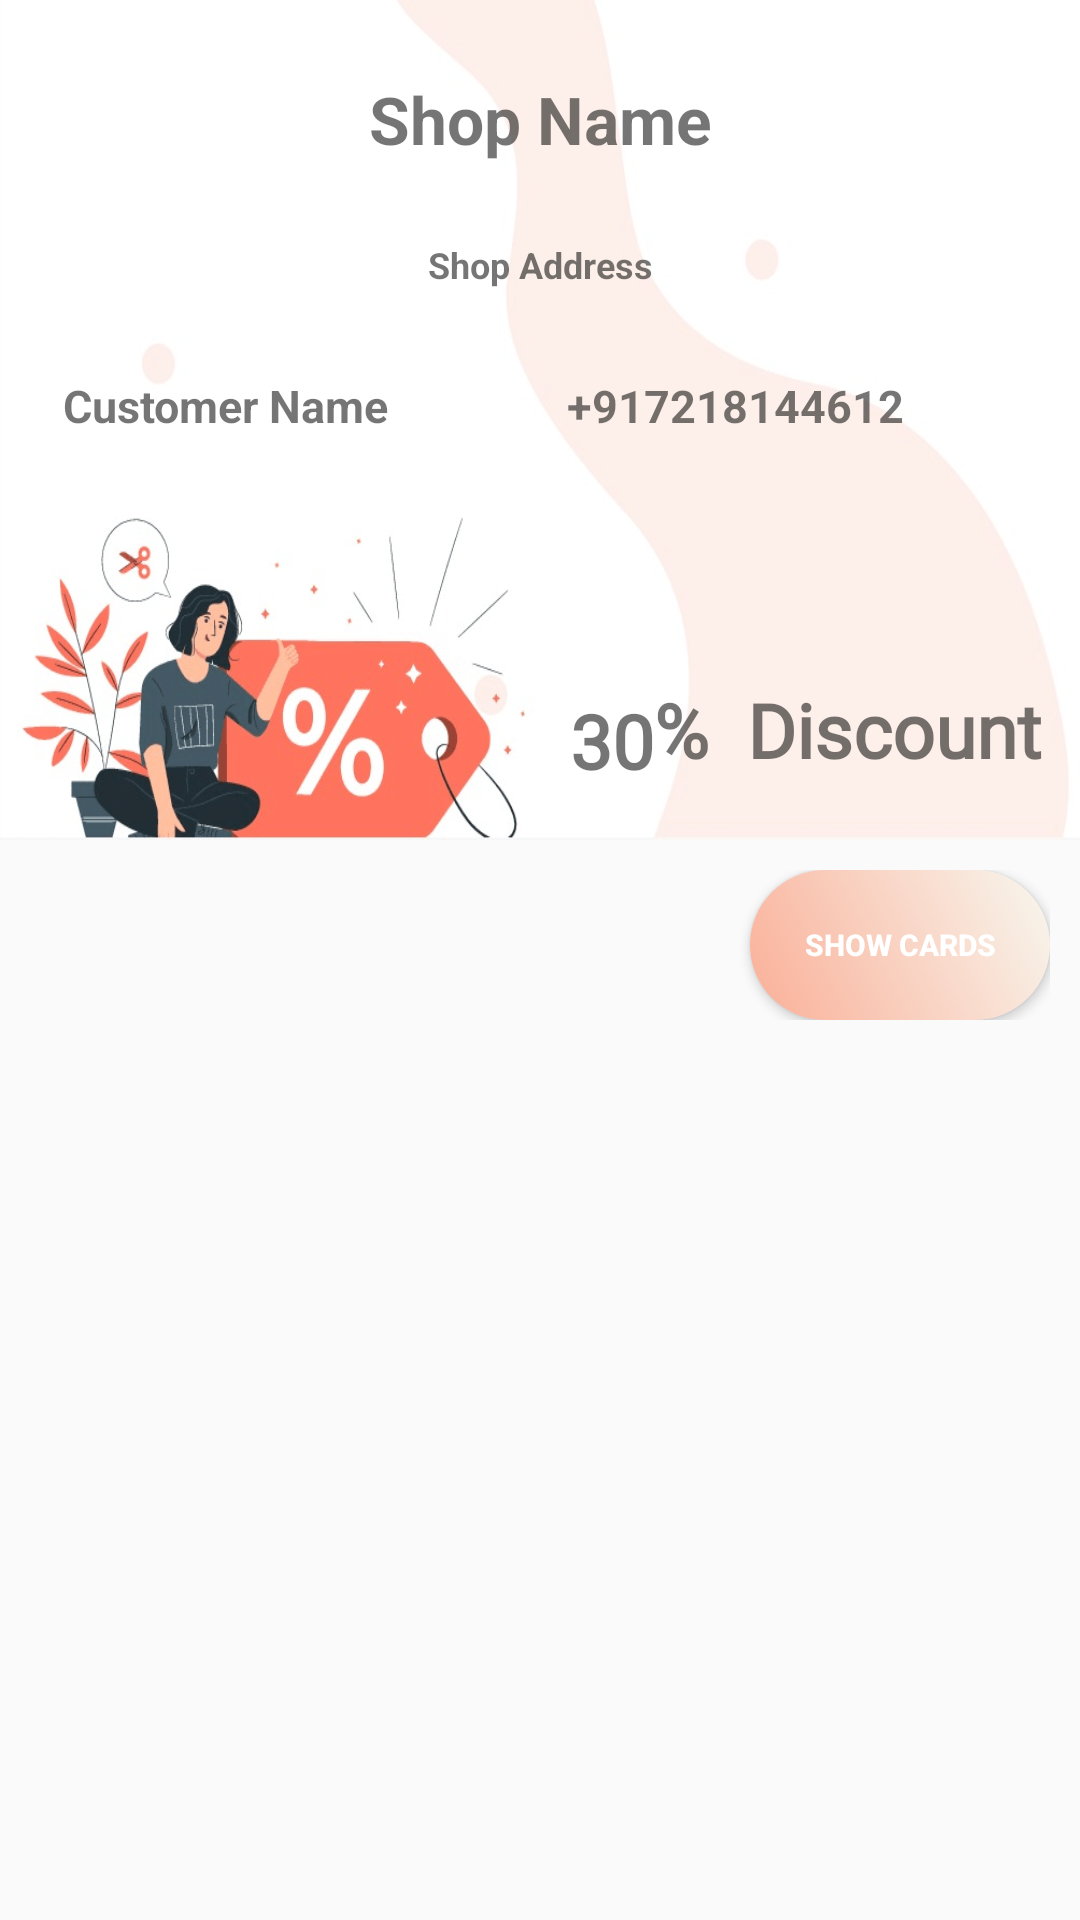

Android layout source for this screen:
<!-- AndroidManifest.xml: application theme AppTheme -->
<!-- res/layout/dialog_discount_card.xml -->
<?xml version="1.0" encoding="utf-8"?>
<LinearLayout xmlns:android="http://schemas.android.com/apk/res/android"
    android:layout_width="match_parent"
    android:layout_height="wrap_content"
    android:orientation="vertical">

    <RelativeLayout
        android:layout_width="match_parent"
        android:layout_height="280dp">

        <ImageView
            android:layout_width="match_parent"
            android:layout_height="match_parent"
            android:background="@drawable/discount_card_background" />

        <TextView
            android:id="@+id/tvShopName"
            android:layout_width="match_parent"
            android:layout_height="wrap_content"
            android:layout_alignParentStart="true"
            android:layout_alignParentTop="true"
            android:layout_centerHorizontal="true"
            android:layout_marginTop="25dp"
            android:foregroundGravity="center"
            android:gravity="center"
            android:text="Shop Name"
            android:textSize="22dp"
            android:textStyle="bold" />

        <TextView
            android:id="@+id/tvShopAddress"
            android:layout_width="match_parent"
            android:layout_height="wrap_content"
            android:layout_alignParentStart="true"
            android:layout_alignParentTop="true"
            android:layout_alignParentEnd="true"
            android:layout_centerInParent="true"
            android:layout_marginTop="80dp"
            android:foregroundGravity="center"
            android:gravity="center"
            android:text="Shop Address"
            android:textSize="12dp"
            android:textStyle="bold" />

        <TextView
            android:id="@+id/tvCustomerName"
            android:layout_width="150dp"
            android:layout_height="wrap_content"
            android:layout_alignParentStart="true"
            android:layout_alignParentTop="true"
            android:layout_centerVertical="true"
            android:layout_marginTop="125dp"
            android:foregroundGravity="center"
            android:gravity="center"
            android:text="Customer Name"
            android:textSize="15dp"
            android:textStyle="bold" />

        <TextView
            android:id="@+id/tvCustomerPhone"
            android:layout_width="150dp"
            android:layout_height="wrap_content"
            android:layout_alignParentTop="true"
            android:layout_centerVertical="true"
            android:layout_marginStart="20dp"
            android:layout_marginTop="125dp"
            android:layout_toEndOf="@+id/tvCustomerName"
            android:foregroundGravity="center"
            android:gravity="center"
            android:text="+917218144612"
            android:textSize="15dp"
            android:textStyle="bold" />

        <TextView
            android:id="@+id/tvDiscount"
            android:layout_width="wrap_content"
            android:layout_height="wrap_content"
            android:layout_alignParentStart="true"
            android:layout_alignParentTop="true"
            android:layout_centerInParent="true"
            android:layout_centerVertical="true"
            android:layout_marginStart="190dp"
            android:layout_marginTop="230dp"
            android:fontFamily="@font/allura"
            android:foregroundGravity="center"
            android:gravity="center"
            android:text="30"
            android:textSize="25dp"
            android:textStyle="bold" />

        <TextView
            android:layout_width="wrap_content"
            android:layout_height="wrap_content"
            android:layout_alignParentBottom="true"
            android:layout_marginBottom="20dp"
            android:layout_toEndOf="@+id/tvDiscount"
            android:fontFamily="@font/alex_brush"
            android:foregroundGravity="center"
            android:gravity="center"
            android:text="%  Discount"
            android:textSize="25dp"
            android:textStyle="bold" />
    </RelativeLayout>

    <LinearLayout
        android:layout_width="match_parent"
        android:layout_height="wrap_content"
        android:layout_gravity="right"
        android:gravity="right"
        android:padding="10dp">

        <Button
            android:id="@+id/SHowCardsBTN"
            android:layout_width="100dp"
            android:layout_height="50dp"
            android:background="@drawable/button_gradiant"
            android:text="Show cards"
            android:textColor="@color/white"
            android:textSize="10dp"
            android:textStyle="bold" />
    </LinearLayout>
</LinearLayout>
<!-- resources referenced by this layout -->
<resources>
  <color name="white">#ffffff</color>
  <!-- drawable button_gradiant (drawable-xhdpi) -->
  <?xml version="1.0" encoding="utf-8"?>
  <shape xmlns:android="http://schemas.android.com/apk/res/android" android:shape="rectangle" >
      <gradient
          android:startColor="#FAAF97"
          android:endColor="#F8F7EF"
          android:angle="45"/>
      <corners android:radius="25dp"/>
  </shape>
  <!-- drawable discount_card_background: png bitmap (drawable-xhdpi, 62170 bytes) -->
  <style name="AppTheme" parent="Theme.AppCompat.Light.NoActionBar">
          
          <item name="colorPrimary">@color/colorPrimary</item>
          <item name="colorPrimaryDark">@color/colorPrimaryDark</item>
          <item name="colorAccent">@color/colorAccent</item>
          <item name="colorControlActivated">@color/grey</item>
          <item name="otpViewStyle">@style/OtpWidget.OtpView</item>
      </style>
  <color name="colorPrimary">#4B79a8</color>
  <color name="colorPrimaryDark">#274474</color>
  <color name="colorAccent">#D81B60</color>
  <color name="grey">#ACAFB2</color>
</resources>
